Run: headless pygame with SDL's dummy video driver; simulated clock (each Clock.tick advances the game by its frame time, no real sleeping); random seed 0; keys injected as events and as key.get_pressed() state; no mouse input.
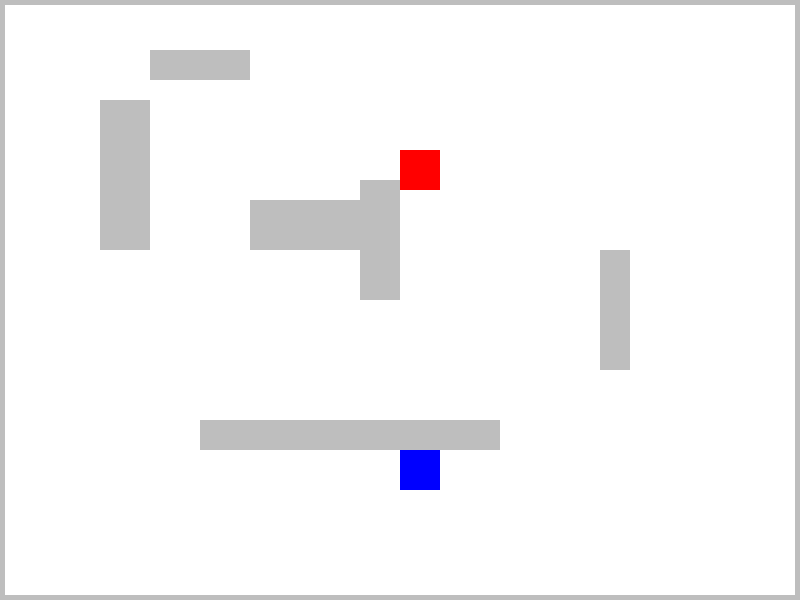
Frame 1 of 4 · flips 1–60 · no input
Frame 2 of 4 · flips 61–180 · tapped SPACE, RETURN · held RIGHT (→), D · screen unchanged from frame 1, image omitted
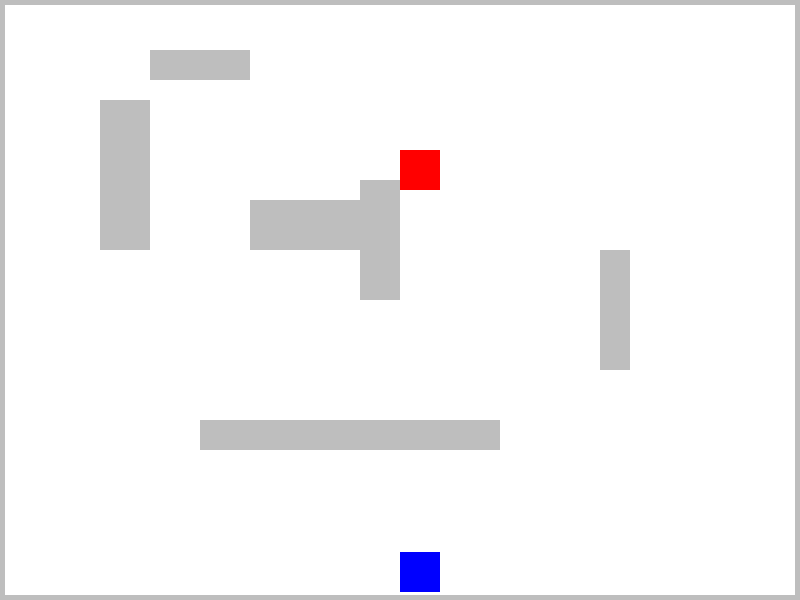
Frame 3 of 4 · flips 181–300 · held DOWN (↓), S
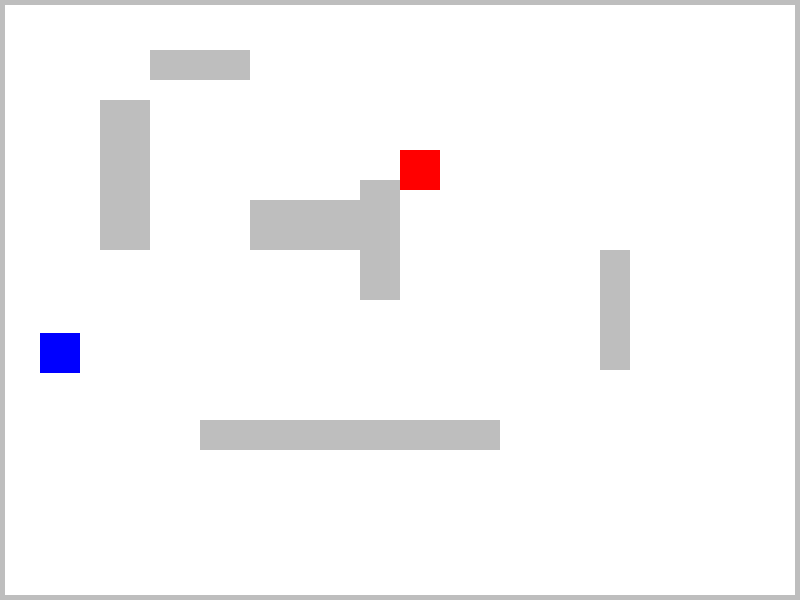
Frame 4 of 4 · flips 301–420 · held LEFT (←), A, UP (↑), W

The pygame program that drew these frames:

import pygame
import sys

# -------------------- SETTINGS --------------------
SCREEN_WIDTH = 800
SCREEN_HEIGHT = 600
FPS = 60

# Colors
WHITE = (255, 255, 255)
BLACK = (0, 0, 0)

# -------------------- SETUP ------------------------
pygame.init()
screen = pygame.display.set_mode((SCREEN_WIDTH, SCREEN_HEIGHT))
pygame.display.set_caption("My Pygame Game")
clock = pygame.time.Clock()


# ------------------- FUNCTION ------------------ 

def collide(b1,b2):
    
    if b1.x + b1.w < b2.x  or b1.x > b2.x + b2.w:
        return False
    if b1.y + b1.h < b2.y or b1.y > b2.y + b2.h:
        return False
        
    return True

def enemy_move(enemy,player):
    dx=player.x-enemy.x
    dy=player.y-enemy.y

    length=(dx**2+dy**2)**0.5
    
    if length!=0:
        dx/=length
        dy/=length

    enemy.move(dx,dy)

# -------------- CLASS ----------------- 

class block:

    def __init__(self,x,y,w,h,speed,color):
        self.x=x 
        self.y=y 
        self.w=w 
        self.h=h 
        self.speed=speed
        self.color=color

    def show(self):
        pygame.draw.rect(screen,self.color,(self.x,self.y,self.w,self.h))

    def move(self,x,y):
        self.x += x*self.speed
        self.y += y*self.speed

        for block in blocks:
            if collide(self,block):
                self.x -= x*self.speed
                self.y -= y*self.speed
                return


# -------------------- BLOCK ------------------------

player=block(SCREEN_WIDTH//2,(3*SCREEN_HEIGHT)//4,40,40,3,'blue')
enemy=block(SCREEN_WIDTH//2,SCREEN_HEIGHT//4,40,40,4,'red')

blocks=[]
# --------boreder---------- 
blocks.append(block(0,0,SCREEN_WIDTH,5,0,'grey'))
blocks.append(block(0,0,5,SCREEN_HEIGHT,0,'grey'))
blocks.append(block(0,SCREEN_HEIGHT-5,SCREEN_WIDTH,5,0,'grey'))
blocks.append(block(SCREEN_WIDTH-5,0,5,SCREEN_HEIGHT,0,'grey'))

# -----------objects---------------- 

blocks.append(block(100,100,50,150,0,'grey'))
blocks.append(block(250,200,150,50,0,'grey'))


blocks.append(block(150, 50, 100, 30, 0, 'grey'))
blocks.append(block(360, 180, 40, 120, 0, 'grey'))


blocks.append(block(200, 420, 300, 30, 0, 'grey'))
blocks.append(block(600, 250, 30, 120, 0, 'grey'))


# -------------------- GAME LOOP --------------------
running = True
while running:
    # --- Event Handling ---
    for event in pygame.event.get():
        if event.type == pygame.QUIT:
            running=False

    # --- Update (Game Logic) ---
    # Put your update code here
    keys=pygame.key.get_pressed()

    if keys[pygame.K_a] or keys[pygame.K_LEFT]:
        player.move(-1,0)
    if keys[pygame.K_d] or keys[pygame.K_RIGHT]:
        player.move(1,0)
    if keys[pygame.K_w] or keys[pygame.K_UP]:
        player.move(0,-1)
    if keys[pygame.K_s] or keys[pygame.K_DOWN]:
        player.move(0,1)

    # if player will collide to enemy game will stop 
    if collide(player,enemy):
        running=False

    enemy_move(enemy,player)

    # --- Draw (Render) ---
    screen.fill(WHITE)       # Clear screen
    player.show()
    enemy.show()

    for block in blocks:
        block.show()
    # Put your drawing code here

    pygame.display.flip()    # Update display
    clock.tick(FPS)          # Maintain FPS


pygame.quit()
sys.exit()
